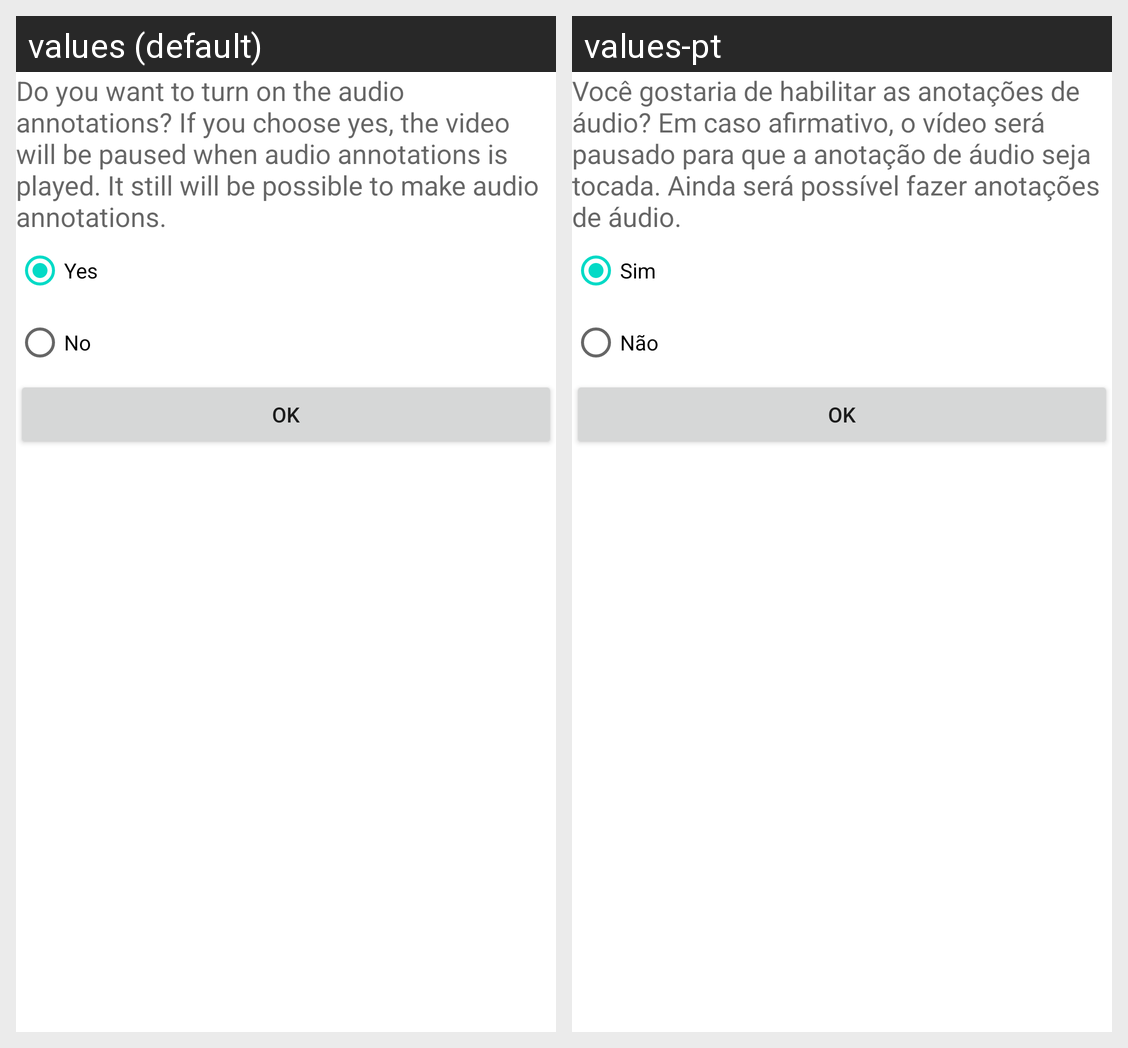

Strings drawn on this Android screen and how each of the app's shown locales translates them:
Android screen res/layout/options.xml rendered under 2 locales, left to right: values (default), values-pt. Device: Nexus 5 (rendered at 1080×1920; each locale shown at half size, 540×960, under a caption strip naming it); theme Theme.MaterialComponents.DayNight.NoActionBar.
Strings drawn on this screen, with the default value and each locale's value (text and hints the layout hard-codes, and strings that could not be matched under every locale, appear in the picture but are not listed):

turnAudioAnnotationOnOff
  values: Do you want to turn on the audio annotations? If you choose yes, the video will be paused when audio annotations is played. It still will be possible to make audio annotations.
  values-pt: Você gostaria de habilitar as anotações de áudio? Em caso afirmativo, o vídeo será pausado para que a anotação de áudio seja tocada. Ainda será possível fazer anotações de áudio.

yes
  values: Yes
  values-pt: Sim

no
  values: No
  values-pt: Não

ok
  values: OK
  values-pt: OK
